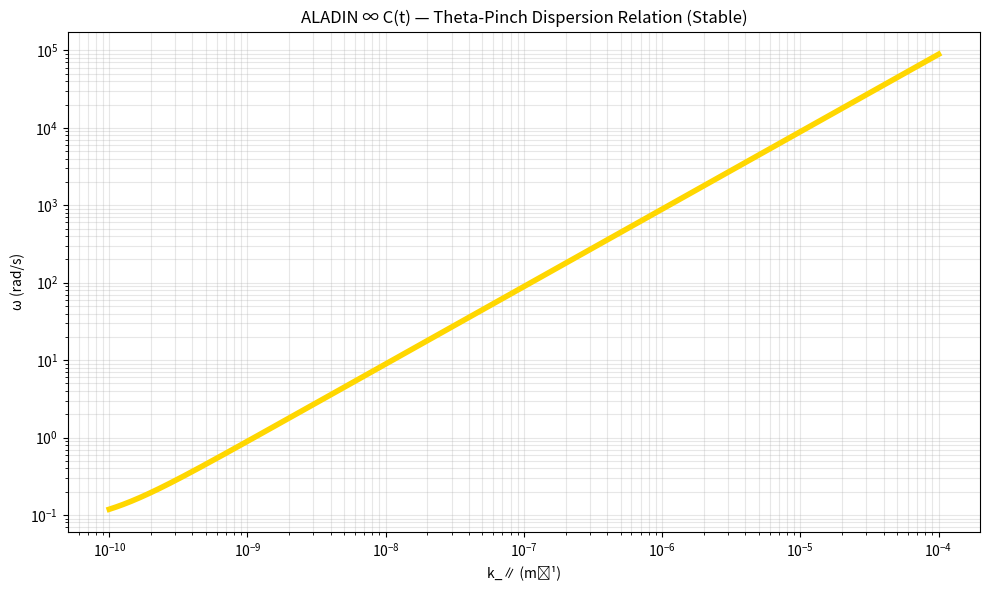

Reproduce this figure in Python.
import numpy as np
import matplotlib.pyplot as plt

# Theta-pinch dispersion relation (MHD)
k_par = np.logspace(-10, -4, 600)      # parallel wavenumber
k_perp = 1e-6                           # small perpendicular component
B_z = 1e-6                              # axial field (T)
B_theta = 0.8e-6                        # azimuthal field (T)
rho = 1e-24                             # plasma density (kg/m³)
cs = 1e5                                # sound speed (m/s)
mu0 = 4 * np.pi * 1e-7

vAz = B_z / np.sqrt(mu0 * rho)
omega2 = (k_par**2 * vAz**2) + (k_perp**2 * cs**2 * (1 - B_theta**2 / (B_z**2 + B_theta**2)))

plt.figure(figsize=(10,6))
plt.loglog(k_par, np.sqrt(np.abs(omega2)), 'gold', lw=4)
plt.axhline(0, color='red', ls='--', lw=2)
plt.xlabel('k_∥ (m⁻¹)')
plt.ylabel('ω (rad/s)')
plt.title('ALADIN ∞ C(t) — Theta-Pinch Dispersion Relation (Stable)')
plt.grid(alpha=0.3, which='both')
plt.tight_layout()
plt.savefig('theta_pinch_dispersion.png', dpi=300, bbox_inches='tight')
print("theta_pinch_dispersion.png saved — stable plasma waves")
